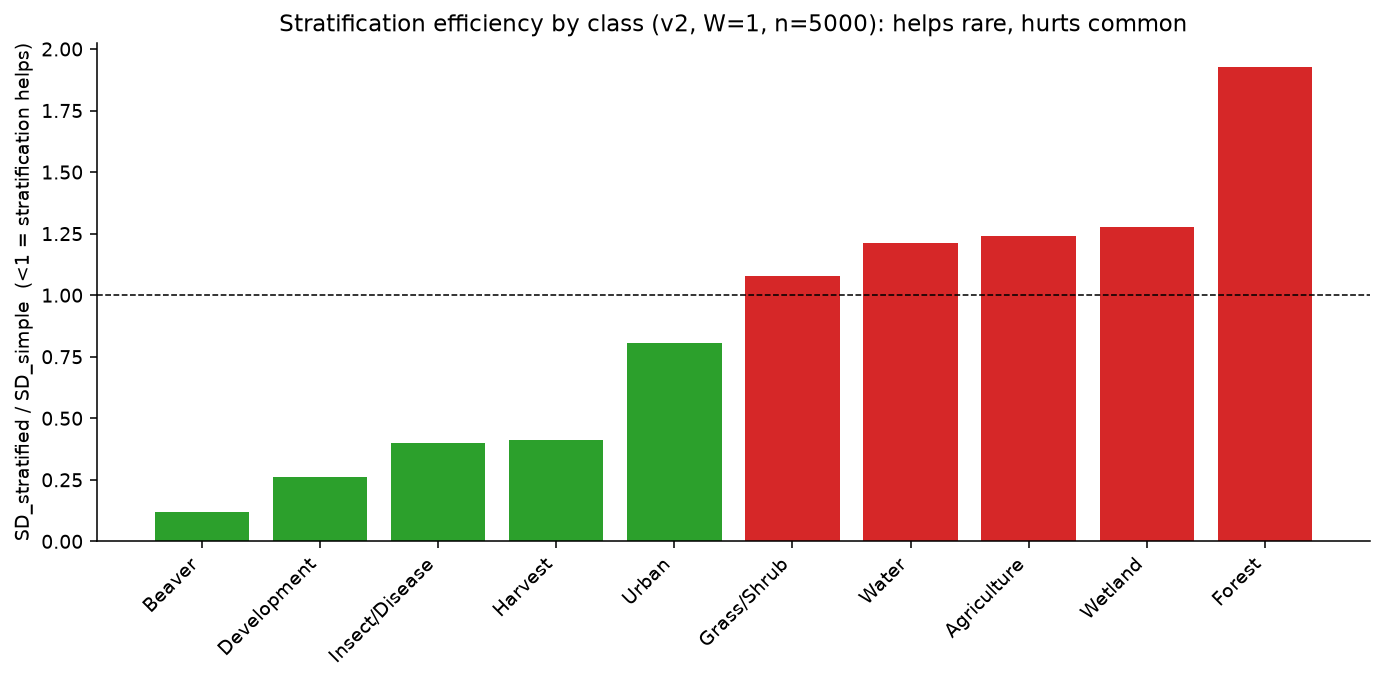

The file beside this chart, header and first rows:
version, W, n, cls, sd_simple, sd_strat, strat_efficiency
v2, 1, 20, Harvest, 0.0, 0.03592, 
v2, 1, 20, Development, , 0.2543, 
v2, 1, 20, Forest, 0.1021, 0.1592, 1.559
v2, 1, 20, Urban, 0.2419, 0.2673, 1.105
v2, 1, 20, Water, 0.09755, 0.1178, 1.208
v2, 1, 20, Agriculture, 0.1805, 0.1588, 0.88
v2, 1, 20, Grass/Shrub, 0.1824, 0.2171, 1.191
v2, 1, 20, Wetland, 0.2111, 0.156, 0.739
v2, 1, 20, Beaver, , 0.3589, 
v2, 1, 20, Insect/Disease, , 0.2136, 
v2, 1, 50, Harvest, 0.2041, 0.08452, 0.414
v2, 1, 50, Development, , 0.1781, 
v2, 1, 50, Forest, 0.06149, 0.1304, 2.12
v2, 1, 50, Urban, 0.2102, 0.1652, 0.786
v2, 1, 50, Water, 0.08848, 0.08764, 0.991
v2, 1, 50, Agriculture, 0.1307, 0.1405, 1.075
v2, 1, 50, Grass/Shrub, 0.137, 0.1512, 1.104
v2, 1, 50, Wetland, 0.1714, 0.188, 1.097
v2, 1, 50, Beaver, , 0.1085, 
v2, 1, 50, Insect/Disease, 0.1667, 0.1267, 0.76
v2, 1, 100, Harvest, 0.2415, 0.1002, 0.415
v2, 1, 100, Development, , 0.1229, 
v2, 1, 100, Forest, 0.049, 0.1188, 2.425
v2, 1, 100, Urban, 0.1856, 0.1575, 0.848
v2, 1, 100, Water, 0.05974, 0.07018, 1.175
v2, 1, 100, Agriculture, 0.08224, 0.09469, 1.151
v2, 1, 100, Grass/Shrub, 0.1352, 0.1316, 0.974
v2, 1, 100, Wetland, 0.1217, 0.1406, 1.155
v2, 1, 100, Beaver, , 0.07238, 
v2, 1, 100, Insect/Disease, 0.2708, 0.1005, 0.371
v2, 1, 200, Harvest, 0.1187, 0.07679, 0.647
v2, 1, 200, Development, , 0.07914, 
v2, 1, 200, Forest, 0.03508, 0.06581, 1.876
v2, 1, 200, Urban, 0.1534, 0.1103, 0.719
v2, 1, 200, Water, 0.04438, 0.05063, 1.141
v2, 1, 200, Agriculture, 0.06239, 0.06137, 0.984
v2, 1, 200, Grass/Shrub, 0.1006, 0.09607, 0.956
v2, 1, 200, Wetland, 0.1058, 0.1039, 0.981
v2, 1, 200, Beaver, 0.03849, 0.00539, 0.14
v2, 1, 200, Insect/Disease, 0.2313, 0.0593, 0.256
v2, 1, 500, Harvest, 0.09183, 0.06131, 0.668
v2, 1, 500, Development, 0.2694, 0.03847, 0.143
v2, 1, 500, Forest, 0.01897, 0.03997, 2.107
v2, 1, 500, Urban, 0.0944, 0.06479, 0.686
v2, 1, 500, Water, 0.02928, 0.03234, 1.104
v2, 1, 500, Agriculture, 0.03955, 0.03951, 0.999
v2, 1, 500, Grass/Shrub, 0.06266, 0.06141, 0.98
v2, 1, 500, Wetland, 0.07051, 0.07303, 1.036
v2, 1, 500, Beaver, 0.01256, 0.00172, 0.137
v2, 1, 500, Insect/Disease, 0.02467, 0.02167, 0.878
v2, 1, 1000, Harvest, 0.06062, 0.03953, 0.652
v2, 1, 1000, Development, 0.04654, 0.01581, 0.34
v2, 1, 1000, Forest, 0.01424, 0.02803, 1.968
v2, 1, 1000, Urban, 0.06712, 0.049, 0.73
v2, 1, 1000, Water, 0.01778, 0.01825, 1.026
v2, 1, 1000, Agriculture, 0.02249, 0.03164, 1.407
v2, 1, 1000, Grass/Shrub, 0.0407, 0.0432, 1.061
v2, 1, 1000, Wetland, 0.04595, 0.05536, 1.205
v2, 1, 1000, Beaver, 0.00319, 0.00124, 0.39
v2, 1, 1000, Insect/Disease, 0.01581, 0.01378, 0.871
... 1,940 more rows
